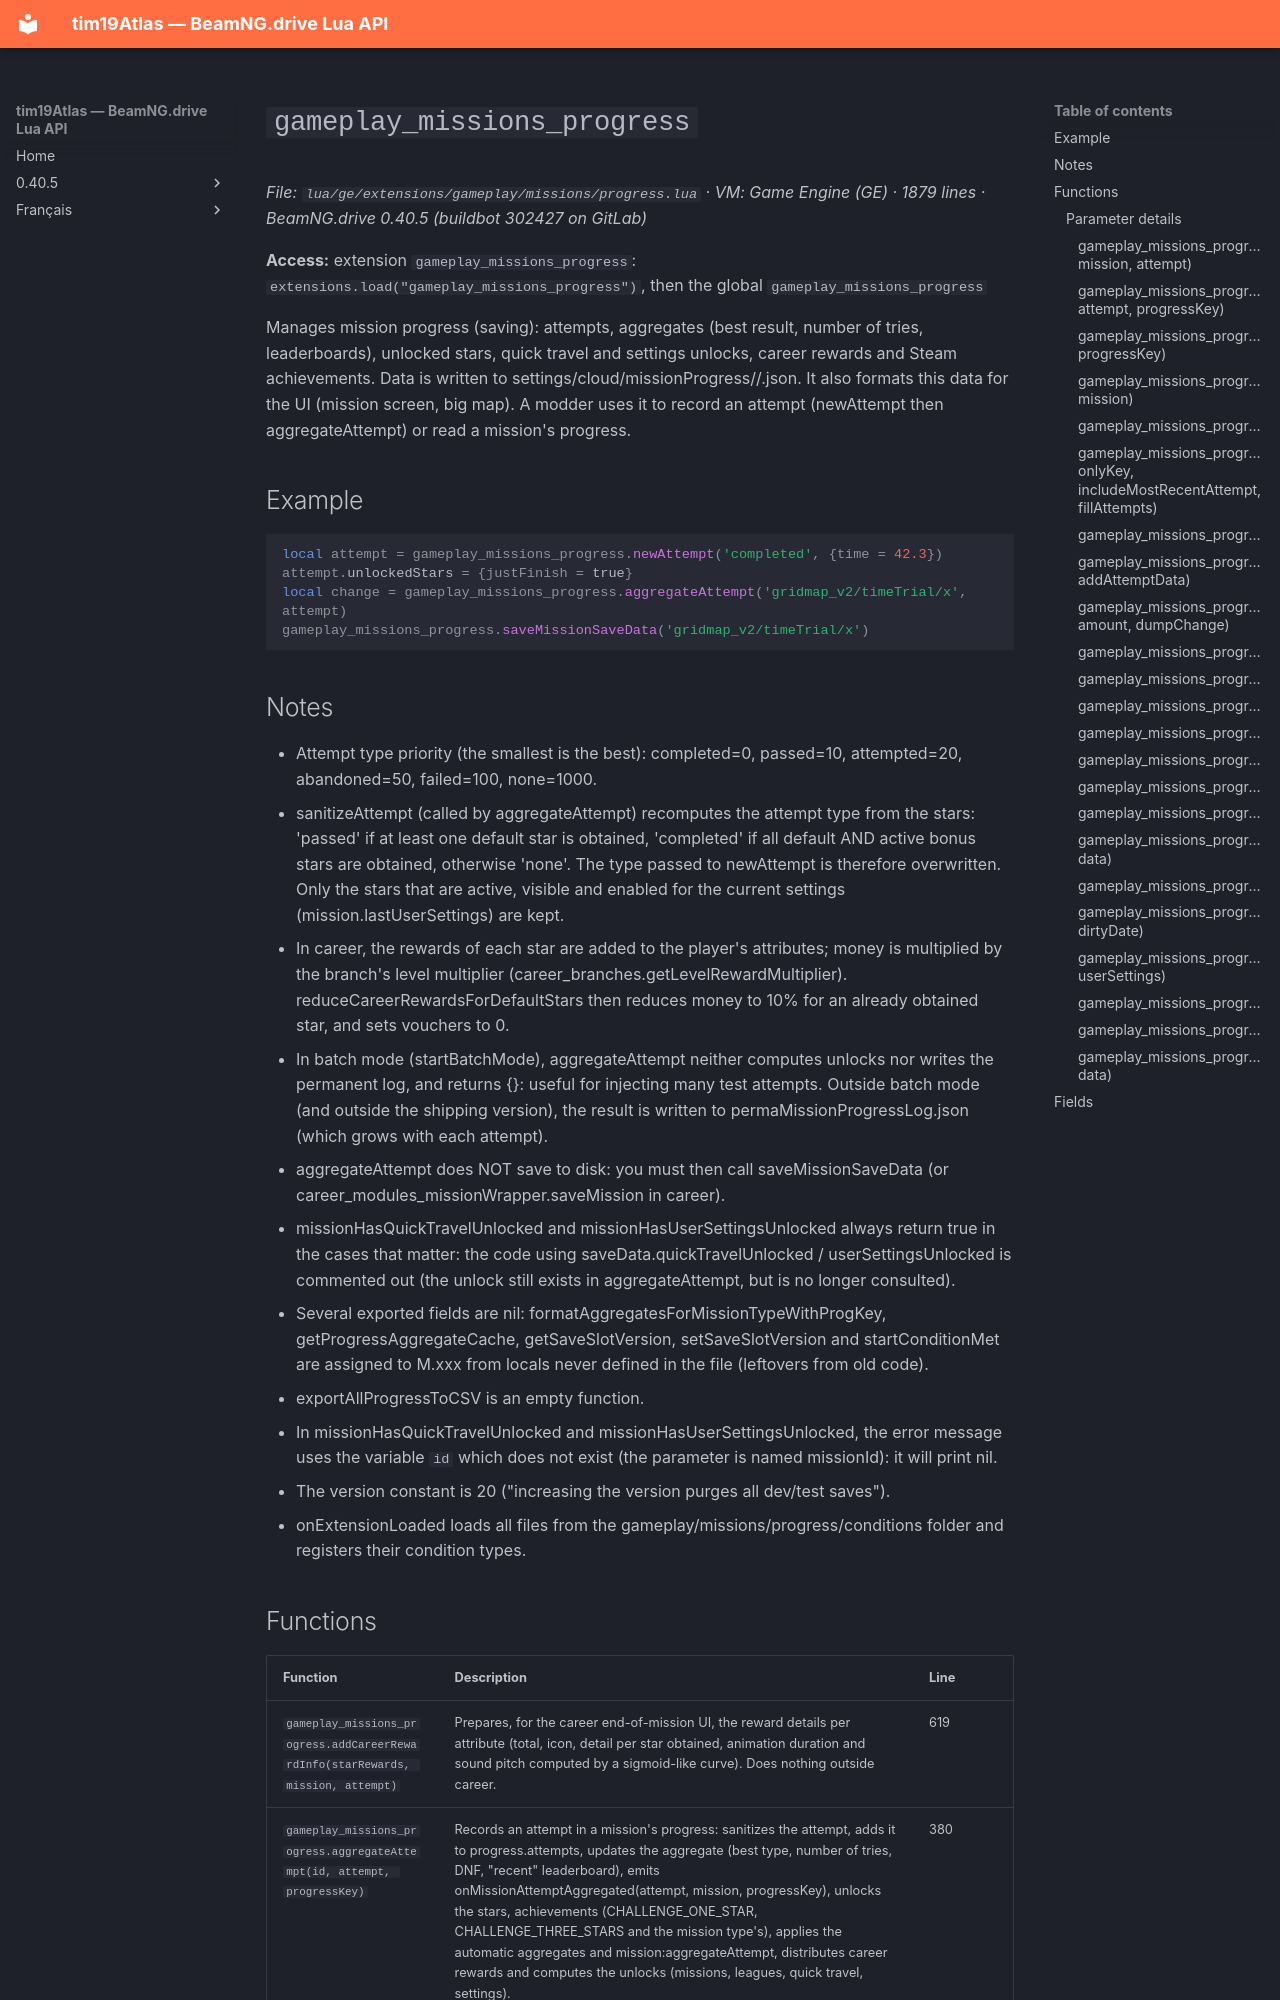

repository: Tim0219800/beamng-lua-atlas · page: 0.40.5/ge/extensions/gameplay/missions/progress.html · generator: mkdocs

# `gameplay_missions_progress`

*File: `lua/ge/extensions/gameplay/missions/progress.lua` · VM: Game Engine (GE) · 1879 lines · BeamNG.drive 0.40.5 (buildbot 302427 on GitLab)*

**Access:** extension `gameplay_missions_progress`: `extensions.load("gameplay_missions_progress")`, then the global `gameplay_missions_progress`

Manages mission progress (saving): attempts, aggregates (best result, number of tries, leaderboards), unlocked stars, quick travel and settings unlocks, career rewards and Steam achievements. Data is written to settings/cloud/missionProgress/<slot>/<mission id>.json. It also formats this data for the UI (mission screen, big map). A modder uses it to record an attempt (newAttempt then aggregateAttempt) or read a mission's progress.

## Example

```lua
local attempt = gameplay_missions_progress.newAttempt('completed', {time = 42.3})
attempt.unlockedStars = {justFinish = true}
local change = gameplay_missions_progress.aggregateAttempt('gridmap_v2/timeTrial/x', attempt)
gameplay_missions_progress.saveMissionSaveData('gridmap_v2/timeTrial/x')
```

## Notes

- Attempt type priority (the smallest is the best): completed=0, passed=10, attempted=20, abandoned=50, failed=100, none=1000.
- sanitizeAttempt (called by aggregateAttempt) recomputes the attempt type from the stars: 'passed' if at least one default star is obtained, 'completed' if all default AND active bonus stars are obtained, otherwise 'none'. The type passed to newAttempt is therefore overwritten. Only the stars that are active, visible and enabled for the current settings (mission.lastUserSettings) are kept.
- In career, the rewards of each star are added to the player's attributes; money is multiplied by the branch's level multiplier (career_branches.getLevelRewardMultiplier). reduceCareerRewardsForDefaultStars then reduces money to 10% for an already obtained star, and sets vouchers to 0.
- In batch mode (startBatchMode), aggregateAttempt neither computes unlocks nor writes the permanent log, and returns {}: useful for injecting many test attempts. Outside batch mode (and outside the shipping version), the result is written to permaMissionProgressLog.json (which grows with each attempt).
- aggregateAttempt does NOT save to disk: you must then call saveMissionSaveData (or career_modules_missionWrapper.saveMission in career).
- missionHasQuickTravelUnlocked and missionHasUserSettingsUnlocked always return true in the cases that matter: the code using saveData.quickTravelUnlocked / userSettingsUnlocked is commented out (the unlock still exists in aggregateAttempt, but is no longer consulted).
- Several exported fields are nil: formatAggregatesForMissionTypeWithProgKey, getProgressAggregateCache, getSaveSlotVersion, setSaveSlotVersion and startConditionMet are assigned to M.xxx from locals never defined in the file (leftovers from old code).
- exportAllProgressToCSV is an empty function.
- In missionHasQuickTravelUnlocked and missionHasUserSettingsUnlocked, the error message uses the variable `id` which does not exist (the parameter is named missionId): it will print nil.
- The version constant is 20 ("increasing the version purges all dev/test saves").
- onExtensionLoaded loads all files from the gameplay/missions/progress/conditions folder and registers their condition types.
